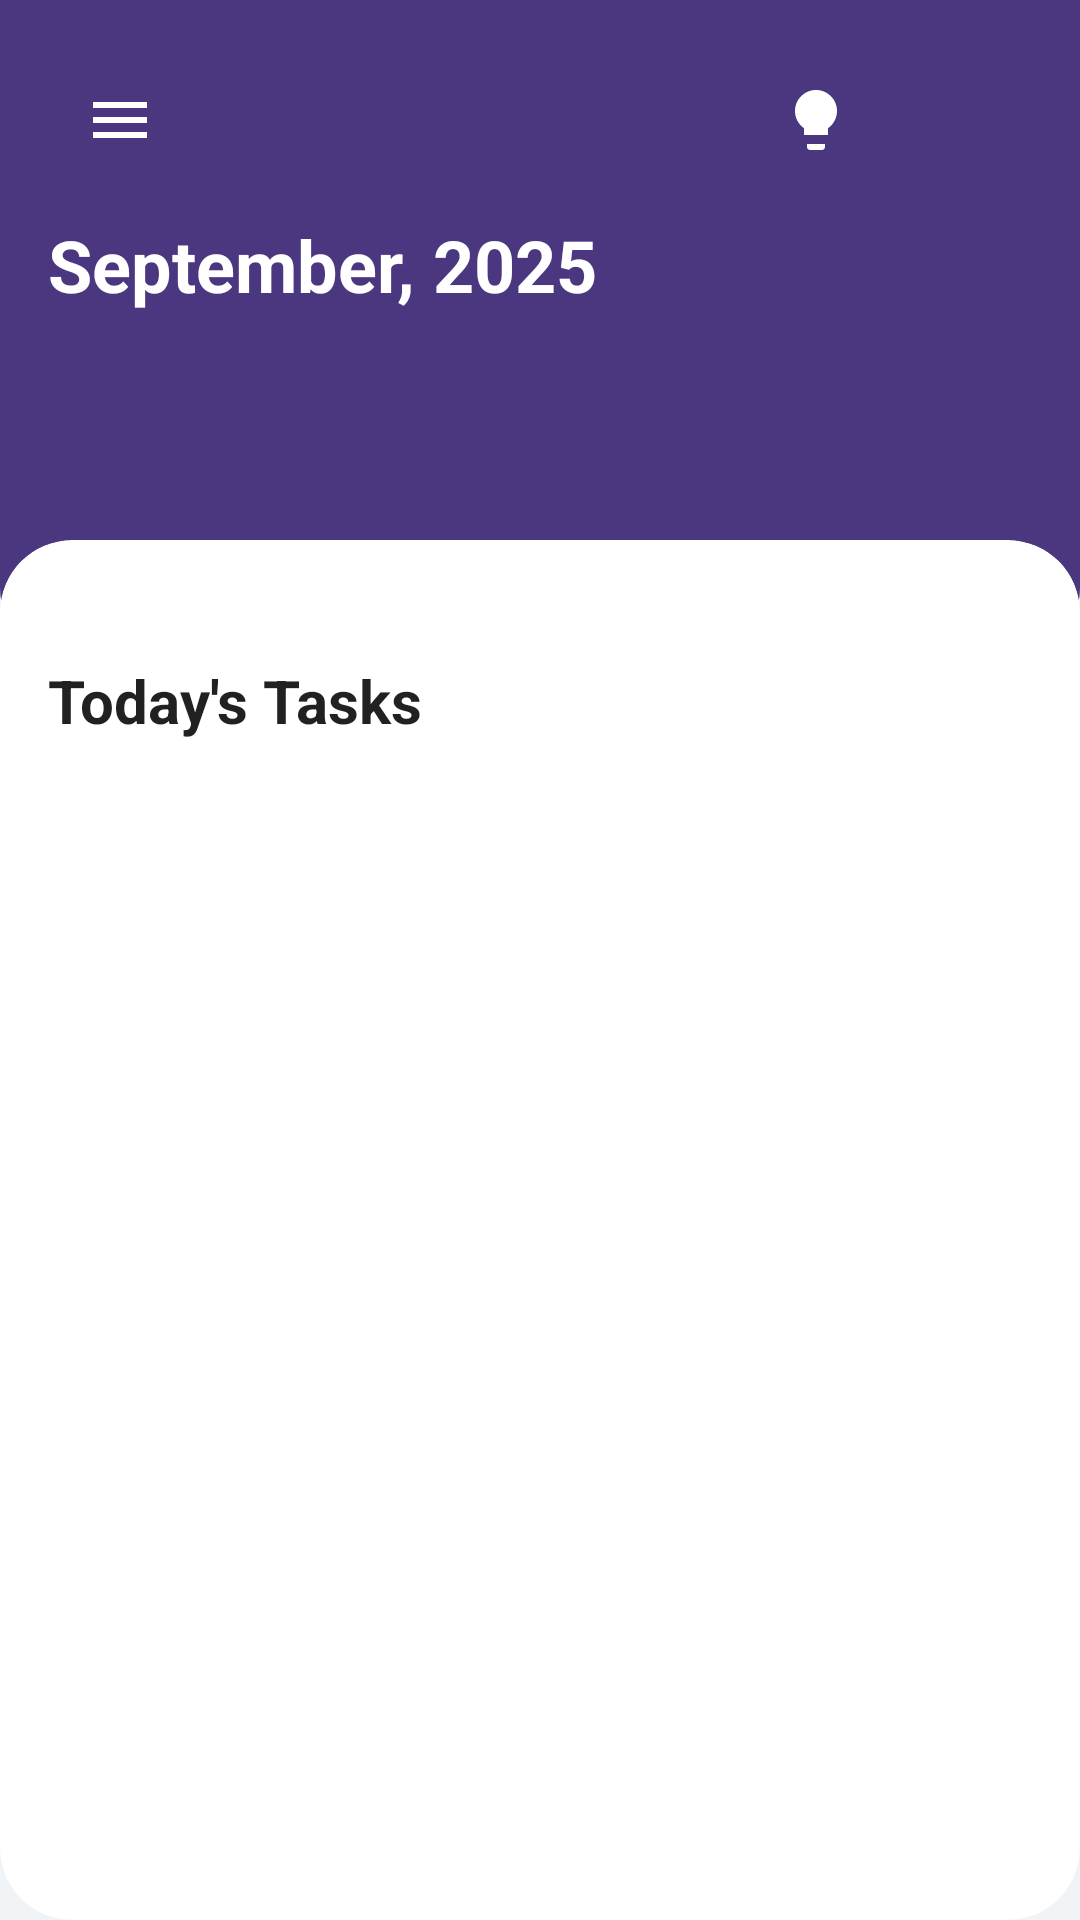

Layout XML and referenced resources for this Android screen:
<!-- AndroidManifest.xml: application theme Theme.JadwalHarian -->
<!-- res/layout/activity_main.xml -->
<?xml version="1.0" encoding="utf-8"?>
<androidx.constraintlayout.widget.ConstraintLayout xmlns:android="http://schemas.android.com/apk/res/android"
    xmlns:app="http://schemas.android.com/apk/res-auto"
    xmlns:tools="http://schemas.android.com/tools"
    android:layout_width="match_parent"
    android:layout_height="match_parent"
    android:background="#F0F4F7"
    tools:context=".MainActivity">

    <androidx.constraintlayout.widget.ConstraintLayout
        android:id="@+id/header_layout"
        android:layout_width="0dp"
        android:layout_height="220dp"
        android:background="@drawable/header_background"
        android:paddingTop="16dp"
        android:paddingStart="16dp"
        android:paddingEnd="16dp"
        app:layout_constraintEnd_toEndOf="parent"
        app:layout_constraintStart_toStartOf="parent"
        app:layout_constraintTop_toTopOf="parent">

        <ImageView
            android:id="@+id/button_menu"
            android:layout_width="48dp"
            android:layout_height="48dp"
            android:contentDescription="Menu"
            android:padding="12dp"
            android:src="@drawable/ic_menu"
            app:layout_constraintStart_toStartOf="parent"
            app:layout_constraintTop_toTopOf="parent"
            app:tint="@color/white" />

        <ImageButton
            android:id="@+id/button_toggle_theme"
            android:layout_width="48dp"
            android:layout_height="48dp"
            android:background="?attr/selectableItemBackgroundBorderless"
            android:contentDescription="Ubah Tema"
            android:padding="12dp"
            android:src="@drawable/ic_light_mode"
            app:layout_constraintEnd_toStartOf="@id/button_add_task_header"
            app:layout_constraintTop_toTopOf="parent"
            app:tint="@color/white" />

        <ImageButton
            android:id="@+id/button_add_task_header"
            android:layout_width="48dp"
            android:layout_height="48dp"
            android:background="@drawable/add_button_background"
            android:contentDescription="Tambah Jadwal"
            android:elevation="4dp"
            android:src="@android:drawable/ic_input_add"
            app:layout_constraintEnd_toEndOf="parent"
            app:layout_constraintTop_toTopOf="parent"
            app:tint="#4A3780" />

        <TextView
            android:id="@+id/textViewMonthYear"
            android:layout_width="wrap_content"
            android:layout_height="wrap_content"
            android:layout_marginTop="8dp"
            android:text="September, 2025"
            android:textColor="@color/white"
            android:textSize="24sp"
            android:textStyle="bold"
            app:layout_constraintStart_toStartOf="parent"
            app:layout_constraintTop_toBottomOf="@id/button_menu" />

        <androidx.recyclerview.widget.RecyclerView
            android:id="@+id/recyclerViewDates"
            android:layout_width="0dp"
            android:layout_height="0dp"
            android:layout_marginTop="8dp"
            android:clipToPadding="false"
            android:orientation="horizontal"
            app:layoutManager="androidx.recyclerview.widget.LinearLayoutManager"
            app:layout_constraintBottom_toBottomOf="parent"
            app:layout_constraintEnd_toEndOf="parent"
            app:layout_constraintStart_toStartOf="parent"
            app:layout_constraintTop_toBottomOf="@id/textViewMonthYear"
            tools:listitem="@layout/list_item_date" />

    </androidx.constraintlayout.widget.ConstraintLayout>

    <com.google.android.material.card.MaterialCardView
        android:id="@+id/main_content_card"
        android:layout_width="0dp"
        android:layout_height="0dp"
        android:layout_marginTop="180dp"
        app:cardCornerRadius="24dp"
        app:cardElevation="0dp"
        app:layout_constraintBottom_toBottomOf="parent"
        app:layout_constraintEnd_toEndOf="parent"
        app:layout_constraintStart_toStartOf="parent"
        app:layout_constraintTop_toTopOf="parent">

        <androidx.constraintlayout.widget.ConstraintLayout
            android:layout_width="match_parent"
            android:layout_height="match_parent"
            android:padding="16dp">

            <TextView
                android:id="@+id/textViewTodayTasks"
                android:layout_width="wrap_content"
                android:layout_height="wrap_content"
                android:layout_marginTop="24dp"
                android:text="Today's Tasks"
                android:textColor="?android:attr/textColorPrimary"
                android:textSize="20sp"
                android:textStyle="bold"
                app:layout_constraintStart_toStartOf="parent"
                app:layout_constraintTop_toTopOf="parent" />

            <androidx.recyclerview.widget.RecyclerView
                android:id="@+id/recyclerViewTasks"
                android:layout_width="0dp"
                android:layout_height="0dp"
                android:layout_marginTop="16dp"
                app:layout_constraintBottom_toBottomOf="parent"
                app:layout_constraintEnd_toEndOf="parent"
                app:layout_constraintStart_toStartOf="parent"
                app:layout_constraintTop_toBottomOf="@id/textViewTodayTasks"
                tools:listitem="@layout/list_item_task" />

            <TextView
                android:id="@+id/textViewEmpty"
                android:layout_width="wrap_content"
                android:layout_height="wrap_content"
                android:text="Belum ada jadwal hari ini."
                android:textColor="?android:attr/textColorSecondary"
                android:textSize="16sp"
                android:visibility="gone"
                app:layout_constraintBottom_toBottomOf="parent"
                app:layout_constraintEnd_toEndOf="parent"
                app:layout_constraintStart_toStartOf="parent"
                app:layout_constraintTop_toTopOf="parent" />

        </androidx.constraintlayout.widget.ConstraintLayout>

    </com.google.android.material.card.MaterialCardView>

</androidx.constraintlayout.widget.ConstraintLayout>
<!-- res/layout/list_item_date.xml (included above) -->
<?xml version="1.0" encoding="utf-8"?>
<LinearLayout xmlns:android="http://schemas.android.com/apk/res/android"
    xmlns:tools="http://schemas.android.com/tools"
    android:layout_width="60dp"
    android:layout_height="80dp"
    android:gravity="center"
    android:orientation="vertical"
    android:background="@drawable/date_item_background_selector"
    android:layout_marginStart="4dp"
    android:layout_marginEnd="4dp">

    <TextView
        android:id="@+id/textViewDayName"
        android:layout_width="wrap_content"
        android:layout_height="wrap_content"
        android:textSize="14sp"
        android:textColor="@color/date_text_color_selector"
        tools:text="MON" />

    <TextView
        android:id="@+id/textViewDayNumber"
        android:layout_width="wrap_content"
        android:layout_height="wrap_content"
        android:layout_marginTop="8dp"
        android:textSize="18sp"
        android:textStyle="bold"
        android:textColor="@color/date_text_color_selector"
        tools:text="20" />

</LinearLayout>
<!-- res/layout/list_item_task.xml (included above) -->
<?xml version="1.0" encoding="utf-8"?>
<androidx.constraintlayout.widget.ConstraintLayout xmlns:android="http://schemas.android.com/apk/res/android"
    xmlns:app="http://schemas.android.com/apk/res-auto"
    xmlns:tools="http://schemas.android.com/tools"
    android:layout_width="match_parent"
    android:layout_height="wrap_content"
    android:paddingStart="16dp"
    android:paddingEnd="16dp"
    android:paddingBottom="8dp">

    <View
        android:id="@+id/timeline_line"
        android:layout_width="2dp"
        android:layout_height="0dp"
        android:background="?android:attr/listDivider"
        app:layout_constraintBottom_toBottomOf="parent"
        app:layout_constraintStart_toStartOf="parent"
        app:layout_constraintTop_toTopOf="parent" />

    <ImageView
        android:id="@+id/timeline_marker"
        android:layout_width="18dp"
        android:layout_height="18dp"
        android:layout_marginTop="16dp"
        app:layout_constraintEnd_toEndOf="@id/timeline_line"
        app:layout_constraintStart_toStartOf="@id/timeline_line"
        app:layout_constraintTop_toTopOf="@+id/card_task"
        tools:src="@drawable/ic_timeline_circle"
        tools:tint="@color/task_color_progress_icon" />

    <com.google.android.material.card.MaterialCardView
        android:id="@+id/card_task"
        android:layout_width="0dp"
        android:layout_height="wrap_content"
        android:layout_marginStart="16dp"
        android:layout_marginTop="8dp"
        app:cardCornerRadius="12dp"
        app:cardElevation="0dp"
        app:layout_constraintEnd_toEndOf="parent"
        app:layout_constraintStart_toEndOf="@id/timeline_line"
        app:layout_constraintTop_toTopOf="parent">

        <androidx.constraintlayout.widget.ConstraintLayout
            android:layout_width="match_parent"
            android:layout_height="wrap_content"
            android:padding="16dp">

            <TextView
                android:id="@+id/textViewTaskTitle"
                android:layout_width="0dp"
                android:layout_height="wrap_content"
                android:textColor="?android:attr/textColorPrimary"
                android:textSize="16sp"
                android:textStyle="bold"
                app:layout_constraintEnd_toEndOf="parent"
                app:layout_constraintStart_toStartOf="parent"
                app:layout_constraintTop_toTopOf="parent"
                tools:text="Design Meeting" />

            <TextView
                android:id="@+id/textViewTaskTime"
                android:layout_width="wrap_content"
                android:layout_height="wrap_content"
                android:layout_marginTop="4dp"
                android:textColor="?android:attr/textColorSecondary"
                android:textSize="14sp"
                app:layout_constraintStart_toStartOf="parent"
                app:layout_constraintTop_toBottomOf="@id/textViewTaskTitle"
                tools:text="10:00 - 10:30" />

            <TextView
                android:id="@+id/textViewTaskDuration"
                android:layout_width="wrap_content"
                android:layout_height="wrap_content"
                android:layout_marginStart="8dp"
                android:drawablePadding="4dp"
                android:gravity="center"
                android:textColor="?android:attr/textColorSecondary"
                android:textSize="14sp"
                app:drawableStartCompat="@android:drawable/ic_menu_recent_history"
                app:drawableTint="?android:attr/textColorSecondary"
                app:layout_constraintBottom_toBottomOf="@+id/textViewTaskTime"
                app:layout_constraintStart_toEndOf="@+id/textViewTaskTime"
                app:layout_constraintTop_toTopOf="@+id/textViewTaskTime"
                tools:text="30 Minutes" />

            <TextView
                android:id="@+id/textViewTaskStatus"
                android:layout_width="wrap_content"
                android:layout_height="wrap_content"
                android:layout_marginTop="12dp"
                android:paddingStart="12dp"
                android:paddingTop="4dp"
                android:paddingEnd="12dp"
                android:paddingBottom="4dp"
                android:textSize="12sp"
                android:textStyle="bold"
                app:layout_constraintStart_toStartOf="parent"
                app:layout_constraintTop_toBottomOf="@id/textViewTaskTime"
                tools:background="@drawable/status_background_inprogress"
                tools:text="In Progress"
                tools:textColor="#052C65" />

        </androidx.constraintlayout.widget.ConstraintLayout>

    </com.google.android.material.card.MaterialCardView>

</androidx.constraintlayout.widget.ConstraintLayout>
<!-- resources referenced by this layout -->
<resources>
  <color name="task_color_progress_icon">#4A3780</color>
  <color name="white">#FFFFFFFF</color>
  <!-- drawable date_item_background_selector (drawable) -->
  <?xml version="1.0" encoding="utf-8"?>
  <selector xmlns:android="http://schemas.android.com/apk/res/android">
      <item android:state_selected="true">
          <shape android:shape="rectangle">
              <solid android:color="@android:color/white" />
              <corners android:radius="16dp" />
          </shape>
      </item>
      <item>
          <shape android:shape="rectangle">
              <solid android:color="@android:color/transparent" />
          </shape>
      </item>
  </selector>
  <!-- drawable header_background (drawable) -->
  <?xml version="1.0" encoding="utf-8"?>
  <shape xmlns:android="http://schemas.android.com/apk/res/android"
      android:shape="rectangle">
  
      
      <solid android:color="#4A3780" />
  
      <corners
          android:bottomLeftRadius="24dp"
          android:bottomRightRadius="24dp"
          android:topLeftRadius="0dp"
          android:topRightRadius="0dp" />
  
  </shape>
  <!-- drawable ic_light_mode (drawable) -->
  <vector xmlns:android="http://schemas.android.com/apk/res/android"
      android:width="24dp"
      android:height="24dp"
      android:viewportWidth="24"
      android:viewportHeight="24">
      <path
          android:fillColor="@android:color/white"
          android:pathData="M9,21c0,0.55 0.45,1 1,1h4c0.55,0 1,-0.45 1,-1v-1L9,20v1zM12,2c-3.86,0 -7,3.14 -7,7c0,2.38 1.19,4.47 3,5.74L8,17h8v-2.26c1.81,-1.27 3,-3.36 3,-5.74c0,-3.86 -3.14,-7 -7,-7z"/>
  </vector>
  <!-- drawable ic_menu (drawable) -->
  <?xml version="1.0" encoding="utf-8"?>
  <vector xmlns:android="http://schemas.android.com/apk/res/android"
      android:width="24dp"
      android:height="24dp"
      android:viewportWidth="24.0"
      android:viewportHeight="24.0"
      android:tint="?attr/colorControlNormal">
      <path
          android:fillColor="@android:color/white"
          android:pathData="M3,18h18v-2L3,16v2zM3,13h18v-2L3,11v2zM3,6v2h18L21,6L3,6z" />
  </vector>
  <!-- drawable ic_timeline_circle (drawable) -->
  <vector xmlns:android="http://schemas.android.com/apk/res/android"
      android:width="24dp"
      android:height="24dp"
      android:viewportWidth="24"
      android:viewportHeight="24">
      <path
          android:fillColor="?android:attr/textColorSecondary"
          android:pathData="M12,12m-10,0a10,10 0,1 1,20 0a10,10 0,1 1,-20 0"/>
  </vector>
  <!-- drawable status_background_inprogress (drawable) -->
  <shape xmlns:android="http://schemas.android.com/apk/res/android" android:shape="rectangle">
      <solid android:color="@color/status_color_inprogress" />
      <corners android:radius="16dp" />
  </shape>
  <style name="Theme.JadwalHarian" parent="Theme.MaterialComponents.DayNight.NoActionBar">
          
          <item name="colorPrimary">@color/purple_500</item>
          <item name="colorPrimaryVariant">@color/purple_700</item>
          <item name="colorOnPrimary">@color/white</item>
          
          <item name="colorSecondary">@color/teal_200</item>
          <item name="colorSecondaryVariant">@color/teal_700</item>
          <item name="colorOnSecondary">@color/black</item>
          
          <item name="android:statusBarColor">?attr/colorPrimaryVariant</item>
          
      </style>
  <color name="status_color_inprogress">#CFE2FF</color>
  <color name="purple_500">#FF6200EE</color>
  <color name="purple_700">#FF3700B3</color>
  <color name="teal_200">#FF03DAC5</color>
  <color name="teal_700">#FF018786</color>
  <color name="black">#FF000000</color>
</resources>
